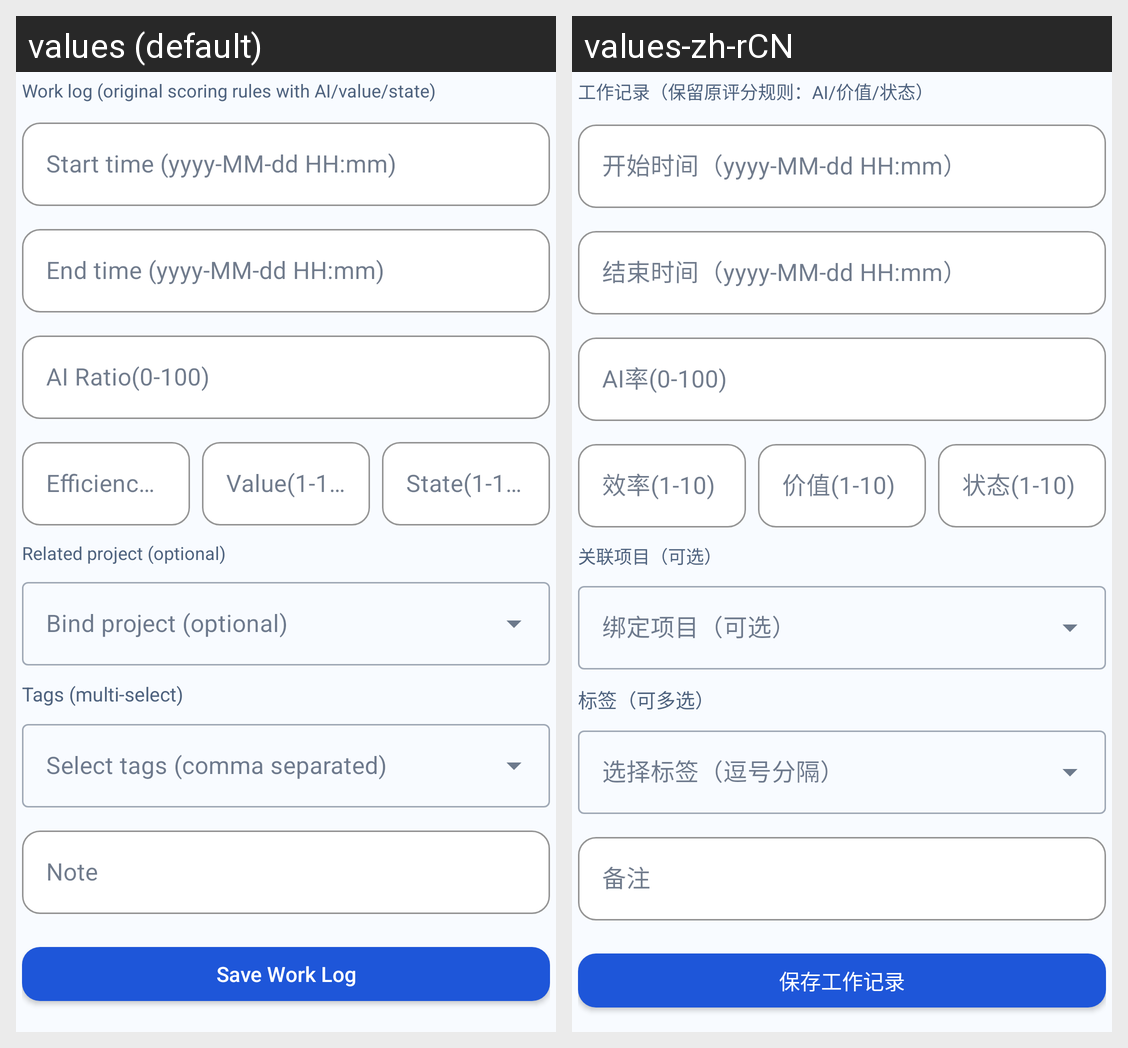

Here is an Android app screen in its default locale and in the app's own translations. Write out the translated-string differences for the strings that appear on this screen.
Android screen res/layout/form_work_log.xml rendered under 2 locales, left to right: values (default), values-zh-rCN. Device: Nexus 5 (rendered at 1080×1920; each locale shown at half size, 540×960, under a caption strip naming it); theme Theme.LifeOS.
Strings drawn on this screen, with the default value and each locale's value (text and hints the layout hard-codes, and strings that could not be matched under every locale, appear in the picture but are not listed):

form_work_intro
  values: Work log (original scoring rules with AI/value/state)
  values-zh-rCN: 工作记录（保留原评分规则：AI/价值/状态）

form_time_start_hint
  values: Start time (yyyy-MM-dd HH:mm)
  values-zh-rCN: 开始时间（yyyy-MM-dd HH:mm）

form_time_end_hint
  values: End time (yyyy-MM-dd HH:mm)
  values-zh-rCN: 结束时间（yyyy-MM-dd HH:mm）

capture_time_ai_ratio
  values: AI Ratio(0-100)
  values-zh-rCN: AI率(0-100)

form_time_efficiency_hint
  values: Efficiency(1-10)
  values-zh-rCN: 效率(1-10)

form_time_value_hint
  values: Value(1-10)
  values-zh-rCN: 价值(1-10)

form_time_state_hint
  values: State(1-10)
  values-zh-rCN: 状态(1-10)

form_related_project_optional
  values: Related project (optional)
  values-zh-rCN: 关联项目（可选）

form_tags_multi
  values: Tags (multi-select)
  values-zh-rCN: 标签（可多选）

common_note
  values: Note
  values-zh-rCN: 备注

form_save_work
  values: Save Work Log
  values-zh-rCN: 保存工作记录
